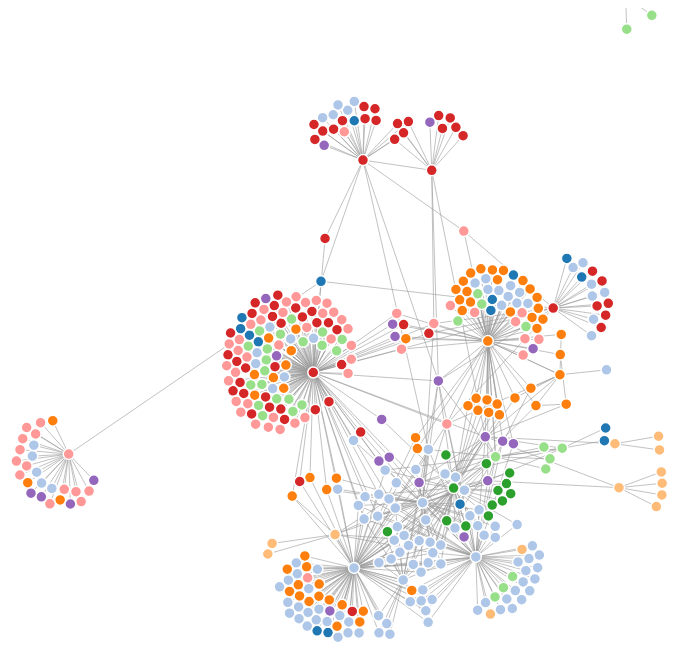
D3 v4 page, settled after 480 driven frames (8 s of simulated time); the page loaded 2 data file(s).



var svg = d3.select("svg"),
    width = +svg.attr("width"),
    height = +svg.attr("height");

var color = d3.scaleOrdinal(d3.schemeCategory20);
//d3.forceSimulation implements a velocity Verlet numerical integrator for 
//    simulating physical foces on particles.
var simulation = d3.forceSimulation()
    .force("link", d3.forceLink().id(function(d) { return d.id; }))
    //.force("charge", d3.forceManyBody())
    // Added a distanceMax of 300 to localize the network, ie get all nodes with svg.
    .force("charge", d3.forceManyBody().distanceMax(250))
    .force("center", d3.forceCenter(width / 2, height / 2))
    .force("collide", d3.forceCollide().radius(5.5).iterations(2));
//Read in both csv's, in a nested manner.
d3.csv("All_Edges_Table.csv", function(error1, links) {
    links.forEach(function(d) {
        d.value = +d.value;    
    });
    
    d3.csv("Def_Nodes_Table.csv", function(error2, nodes) {
    // do something with the data


//d3.json("mg_small_format.json", function(error, graph) {
  //if (error) throw error;

    var link = svg.append("g")
        .attr("class", "links")
      .selectAll("line")
      .data(links)
      .enter().append("line")
       .attr("stroke-width", function(d) { return Math.sqrt(d.value); });

    var node = svg.append("g")
       .attr("class", "nodes")
      .selectAll("circle")
      .data(nodes)
      .enter().append("circle")
        .attr("r", 5.5)
        .attr("fill", function(d) { return color(d.group); })
        .call(d3.drag()
            .on("start", dragstarted)
            .on("drag", dragged)
            .on("end", dragended));

    node.append("title")
        .text(function(d) { return "Group: " + d.group + "\nCode: " + d.id  + (d.id_def ? "\nDef: " + d.id_def : "") ; });

    simulation
        .nodes(nodes)
        .on("tick", ticked);

    simulation.force("link")
        .links(links);

    function ticked() {
      link
          .attr("x1", function(d) { return d.source.x; })
          .attr("y1", function(d) { return d.source.y; })
          .attr("x2", function(d) { return d.target.x; })
          .attr("y2", function(d) { return d.target.y; });

      node
          .attr("cx", function(d) { return d.x; })
          .attr("cy", function(d) { return d.y; });
    }
  });
});

function dragstarted(d) {
  if (!d3.event.active) simulation.alphaTarget(0.3).restart();
  d.fx = d.x;
  d.fy = d.y;
}

function dragged(d) {
  d.fx = d3.event.x;
  d.fy = d3.event.y;
}

function dragended(d) {
  if (!d3.event.active) simulation.alphaTarget(0);
  d.fx = null;
  d.fy = null;
}



### data: All_Edges_Table.csv, 8560 bytes — head not shown
### data: Def_Nodes_Table.csv, 56156 bytes — head not shown